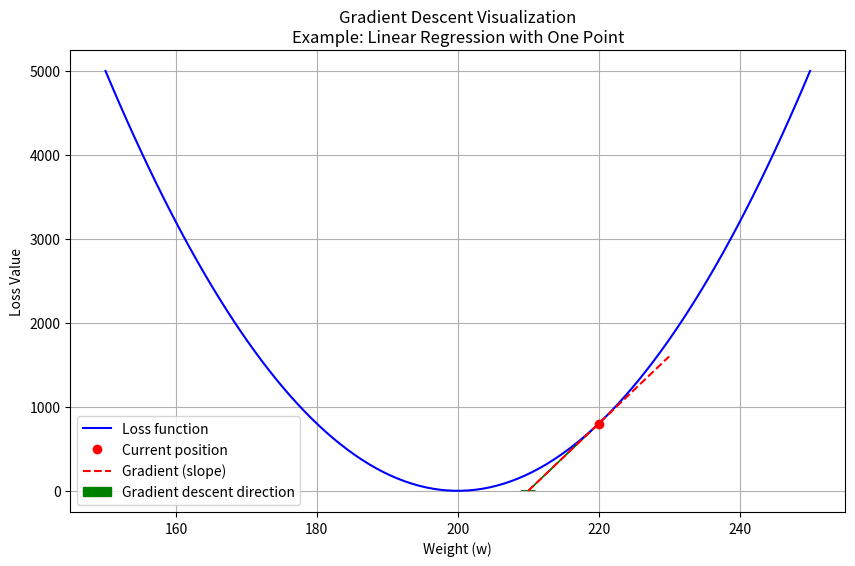

This figure's Python source: (Note: this script raises an exception after producing the figure.)
import numpy as np
import matplotlib.pyplot as plt

def plot_gradient_example():
    """Vẽ đồ thị minh họa gradient descent với một điểm dữ liệu"""
    # Tạo dữ liệu mẫu
    x_true = 2
    y_true = 400
    
    # Hàm dự đoán và loss
    def predict(x, w):
        return w * x
    
    def loss(w):
        y_pred = predict(x_true, w)
        return 0.5 * (y_pred - y_true)**2
    
    def gradient(w):
        y_pred = predict(x_true, w)
        return (y_pred - y_true) * x_true
    
    # Tạo grid để vẽ
    w = np.linspace(150, 250, 100)
    loss_values = [loss(w_i) for w_i in w]
    
    # Chọn một điểm để minh họa gradient
    w_point = 220
    loss_point = loss(w_point)
    grad_point = gradient(w_point)
    
    # Tạo đường tiếp tuyến
    w_tangent = np.array([w_point - 10, w_point + 10])
    loss_tangent = loss_point + grad_point * (w_tangent - w_point)
    
    # Vẽ đồ thị
    plt.figure(figsize=(10, 6))
    plt.plot(w, loss_values, 'b-', label='Loss function')
    plt.plot(w_point, loss_point, 'ro', label='Current position')
    plt.plot(w_tangent, loss_tangent, 'r--', label='Gradient (slope)')
    
    # Vẽ mũi tên chỉ hướng gradient descent
    plt.arrow(w_point, loss_point, -10, -grad_point*10, 
             head_width=2, head_length=2, fc='g', ec='g',
             label='Gradient descent direction')
    
    plt.title('Gradient Descent Visualization\nExample: Linear Regression with One Point')
    plt.xlabel('Weight (w)')
    plt.ylabel('Loss Value')
    plt.legend()
    plt.grid(True)
    
    # Lưu đồ thị
    plt.savefig('images/gradient_descent_example.png', bbox_inches='tight', dpi=300)
    plt.close()

if __name__ == "__main__":
    plot_gradient_example() 